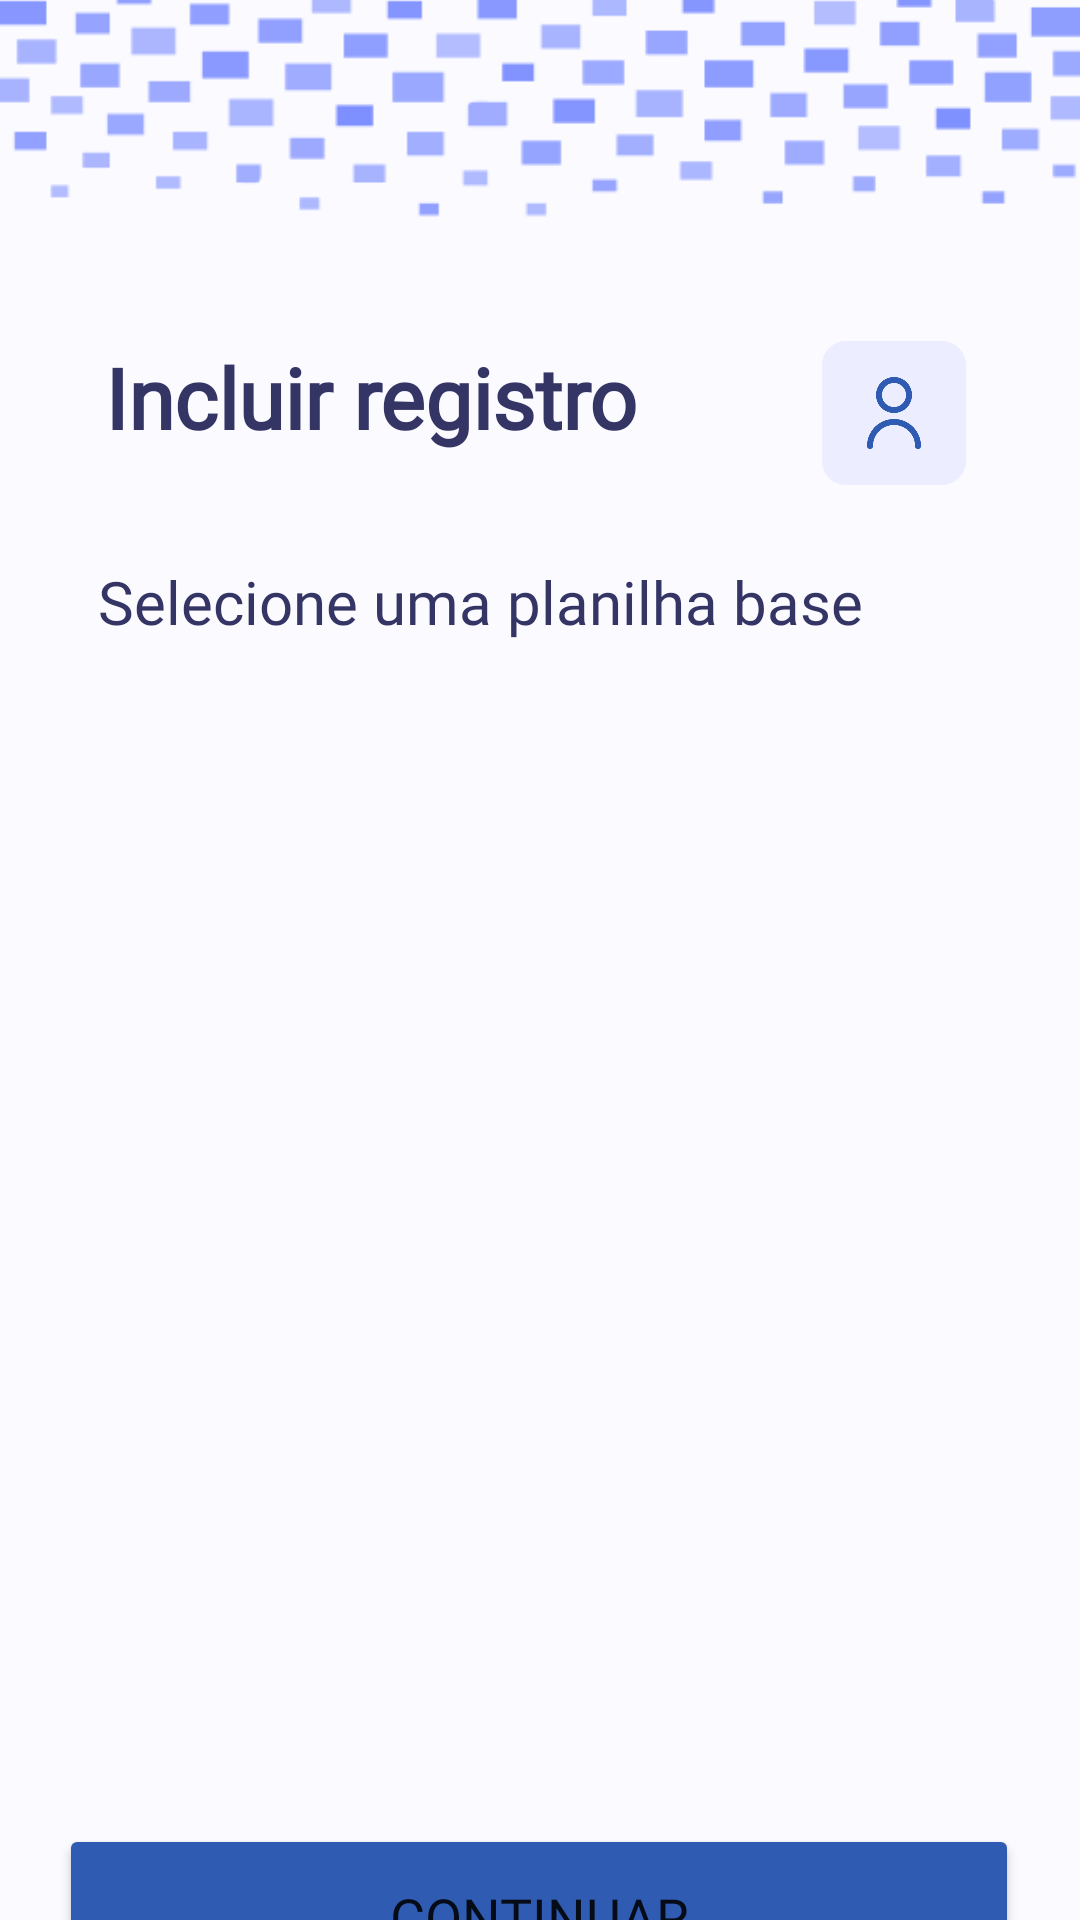

The Android layout XML behind this screen, and the referenced resources:
<!-- AndroidManifest.xml: application theme Theme.Scaneia -->
<!-- res/layout/fragment_modelos.xml -->
<?xml version="1.0" encoding="utf-8"?>
<FrameLayout xmlns:android="http://schemas.android.com/apk/res/android"
    xmlns:app="http://schemas.android.com/apk/res-auto"
    xmlns:tools="http://schemas.android.com/tools"
    android:layout_width="match_parent"
    android:layout_height="match_parent"
    android:background="#FAFAFF"
    tools:context=".modelos.ModelosFragment">

    <androidx.constraintlayout.widget.ConstraintLayout
        android:layout_width="match_parent"
        android:layout_height="match_parent">

        <ImageView
            android:id="@+id/imageView2"
            android:layout_width="wrap_content"
            android:layout_height="wrap_content"
            android:layout_marginTop="-100dp"
            android:src="@drawable/quadradinhoteste"
            app:layout_constraintEnd_toEndOf="parent"
            app:layout_constraintStart_toStartOf="parent"
            app:layout_constraintTop_toTopOf="parent" />

        <TextView
            android:id="@+id/textView6"
            android:layout_width="wrap_content"
            android:layout_height="wrap_content"
            android:layout_marginStart="35dp"
            android:layout_marginTop="-5dp"
            android:fontFamily="@font/monda"
            android:text="Incluir registro"
            android:textColor="#343565"
            android:textSize="28dp"
            android:textStyle="bold"
            app:layout_constraintStart_toStartOf="parent"
            app:layout_constraintTop_toBottomOf="@+id/imageView2" />

        <ImageView
            android:id="@+id/profile"
            android:layout_width="48dp"
            android:layout_height="48dp"
            android:layout_marginTop="-5dp"
            android:layout_marginEnd="38dp"
            android:src="@drawable/perfil"
            app:layout_constraintEnd_toEndOf="parent"
            app:layout_constraintTop_toBottomOf="@+id/imageView2" />

        <TextView
            android:id="@+id/textView8"
            android:layout_width="wrap_content"
            android:layout_height="wrap_content"
            android:layout_marginTop="36dp"
            android:fontFamily="@font/monda"
            android:text="Selecione uma planilha base"
            android:textColor="#343565"
            android:textSize="20sp"
            app:layout_constraintEnd_toEndOf="parent"
            app:layout_constraintHorizontal_bias="0.311"
            app:layout_constraintStart_toStartOf="parent"
            app:layout_constraintTop_toBottomOf="@+id/textView6" />

        <androidx.recyclerview.widget.RecyclerView
            android:id="@+id/rvModelos"
            android:layout_width="324dp"
            android:layout_height="330dp"
            android:layout_marginTop="24dp"
            app:layout_constraintEnd_toEndOf="parent"
            app:layout_constraintHorizontal_bias="0.494"
            app:layout_constraintStart_toStartOf="parent"
            app:layout_constraintTop_toBottomOf="@+id/textView8"
            tools:ignore="MissingConstraints"
            tools:listitem="@layout/chip_modeloplanilha" />

        <Button
            android:id="@+id/button2"
            android:layout_width="320dp"
            android:layout_height="62dp"
            android:layout_marginTop="40dp"
            android:backgroundTint="@color/blue_scany"
            android:fontFamily="@font/monda"
            android:text="Continuar"
            android:textSize="18sp"
            app:cornerRadius="10dp"
            app:layout_constraintEnd_toEndOf="parent"
            app:layout_constraintHorizontal_bias="0.494"
            app:layout_constraintStart_toStartOf="parent"
            app:layout_constraintTop_toBottomOf="@+id/rvModelos" />

    </androidx.constraintlayout.widget.ConstraintLayout>
</FrameLayout>
<!-- res/layout/chip_modeloplanilha.xml (included above) -->
<?xml version="1.0" encoding="utf-8"?>
<androidx.cardview.widget.CardView xmlns:android="http://schemas.android.com/apk/res/android"
    android:layout_width="320dp"
    android:layout_height="68dp"
    xmlns:app="http://schemas.android.com/apk/res-auto"
    android:layout_marginBottom="24dp"
    android:layout_marginLeft="2dp"
    app:cardCornerRadius="0dp"
    app:cardElevation="0dp"
    app:cardUseCompatPadding="false"
    app:cardBackgroundColor="@android:color/transparent"
    android:layout_marginRight="2dp">

    <LinearLayout
        android:layout_width="match_parent"
        android:layout_height="wrap_content"
        android:orientation="horizontal"
        android:background="@drawable/chip_modeloplanilha_selector"
        android:gravity="center_vertical"
        android:padding="12dp">

        
        <ImageView
            android:layout_width="25dp"
            android:layout_height="25dp"
            android:src="@drawable/pastacheia"
            android:layout_marginEnd="16dp" />

        
        <LinearLayout
            android:layout_width="0dp"
            android:layout_height="wrap_content"
            android:orientation="vertical"
            android:layout_weight="1">

            <TextView
                android:id="@+id/tv_nome_planilha"
                android:layout_width="wrap_content"
                android:layout_height="wrap_content"
                android:text="Planilha 2"
                android:textColor="#343565"
                android:textStyle="bold"
                android:fontFamily="@font/monda"
                android:textSize="16sp" />

            <TextView
                android:id="@+id/tv_atualizacao"
                android:layout_width="wrap_content"
                android:layout_height="wrap_content"
                android:text="Atualizada há 16h"
                android:textColor="#5F6570"
                android:fontFamily="@font/monda"
                android:textSize="14sp" />
        </LinearLayout>

        
        <LinearLayout
            android:layout_width="wrap_content"
            android:layout_height="51.5dp"
            android:orientation="vertical"
            android:gravity="end">

            <TextView
                android:id="@+id/tv_qtd_registros"
                android:layout_width="wrap_content"
                android:layout_height="30dp"
                android:fontFamily="@font/monda"
                android:text="500"
                android:layout_marginRight="7dp"
                android:textColor="#2D3FB1"
                android:textSize="20sp"
                android:textStyle="bold" />

            <TextView
                android:layout_width="wrap_content"
                android:layout_height="wrap_content"
                android:text="registros"
                android:textColor="#343565"
                android:textSize="12sp" />
        </LinearLayout>

    </LinearLayout>



</androidx.cardview.widget.CardView>
<!-- resources referenced by this layout -->
<resources>
  <color name="blue_scany">#2F5BB3</color>
  <!-- drawable chip_modeloplanilha_selector (drawable) -->
  <selector xmlns:android="http://schemas.android.com/apk/res/android">
      <item android:drawable="@drawable/chip_modeloplanilha_selected" android:state_selected="true" />
      <item android:drawable="@drawable/chip_modeloplanilha_unselected" />
  </selector>
  <!-- drawable pastacheia: png bitmap (drawable, 7923 bytes) -->
  <!-- drawable perfil: png bitmap (drawable, 10359 bytes) -->
  <!-- drawable quadradinhoteste: png bitmap (drawable, 6535 bytes) -->
  <style name="Theme.Scaneia" parent="Theme.MaterialComponents.DayNight.NoActionBar">
          
          <item name="colorPrimary">@color/blue</item>
          <item name="colorPrimaryVariant">@color/purple_700</item>
          <item name="colorOnPrimary">@color/white</item>
          
          <item name="colorSecondary">@color/teal_200</item>
          <item name="colorSecondaryVariant">@color/teal_700</item>
          <item name="colorOnSecondary">@color/black</item>
          
          <item name="android:statusBarColor">@color/blue_scany</item>
          
      </style>
  <!-- drawable chip_modeloplanilha_selected (drawable) -->
  <vector xmlns:android="http://schemas.android.com/apk/res/android"
      android:width="320dp"
      android:height="68dp"
      android:viewportWidth="320"
      android:viewportHeight="68">
      <group>
          <clip-path
              android:pathData="M5 0H315C317.761 0 320 2.23858 320 5V63C320 65.7614 317.761 68 315 68H5C2.23858 68 0 65.7614 0 63V5C0 2.23858 2.23858 0 5 0Z" />
          <path
              android:pathData="M0 0V68H320V0"
              android:fillColor="#E8F0FF" />
          <path
              android:pathData="M5 0H315C317.761 0 320 2.23858 320 5V63C320 65.7614 317.761 68 315 68H5C2.23858 68 0 65.7614 0 63V5C0 2.23858 2.23858 0 5 0Z"
              android:strokeWidth="4"
              android:strokeColor="#2D3FB1" />
      </group>
  </vector>
  <!-- drawable chip_modeloplanilha_unselected (drawable) -->
  <vector xmlns:android="http://schemas.android.com/apk/res/android"
      android:width="320dp"
      android:height="68dp"
      android:viewportWidth="320"
      android:viewportHeight="68">
      <group>
          <clip-path
              android:pathData="M5 0H315C317.761 0 320 2.23858 320 5V63C320 65.7614 317.761 68 315 68H5C2.23858 68 0 65.7614 0 63V5C0 2.23858 2.23858 0 5 0Z" />
          <path
              android:pathData="M0 0V68H320V0"
              android:fillColor="#F7F8FF" />
          <path
              android:pathData="M5 0H315C317.761 0 320 2.23858 320 5V63C320 65.7614 317.761 68 315 68H5C2.23858 68 0 65.7614 0 63V5C0 2.23858 2.23858 0 5 0Z"
              android:strokeWidth="4"
              android:strokeColor="#EFF1FF" />
      </group>
  </vector>
  <color name="blue">#2F5BB3</color>
  <color name="purple_700">#2F5BB3</color>
  <color name="white">#FFFFFFFF</color>
  <color name="teal_200">#FF03DAC5</color>
  <color name="teal_700">#FF018786</color>
  <color name="black">#FF000000</color>
</resources>
